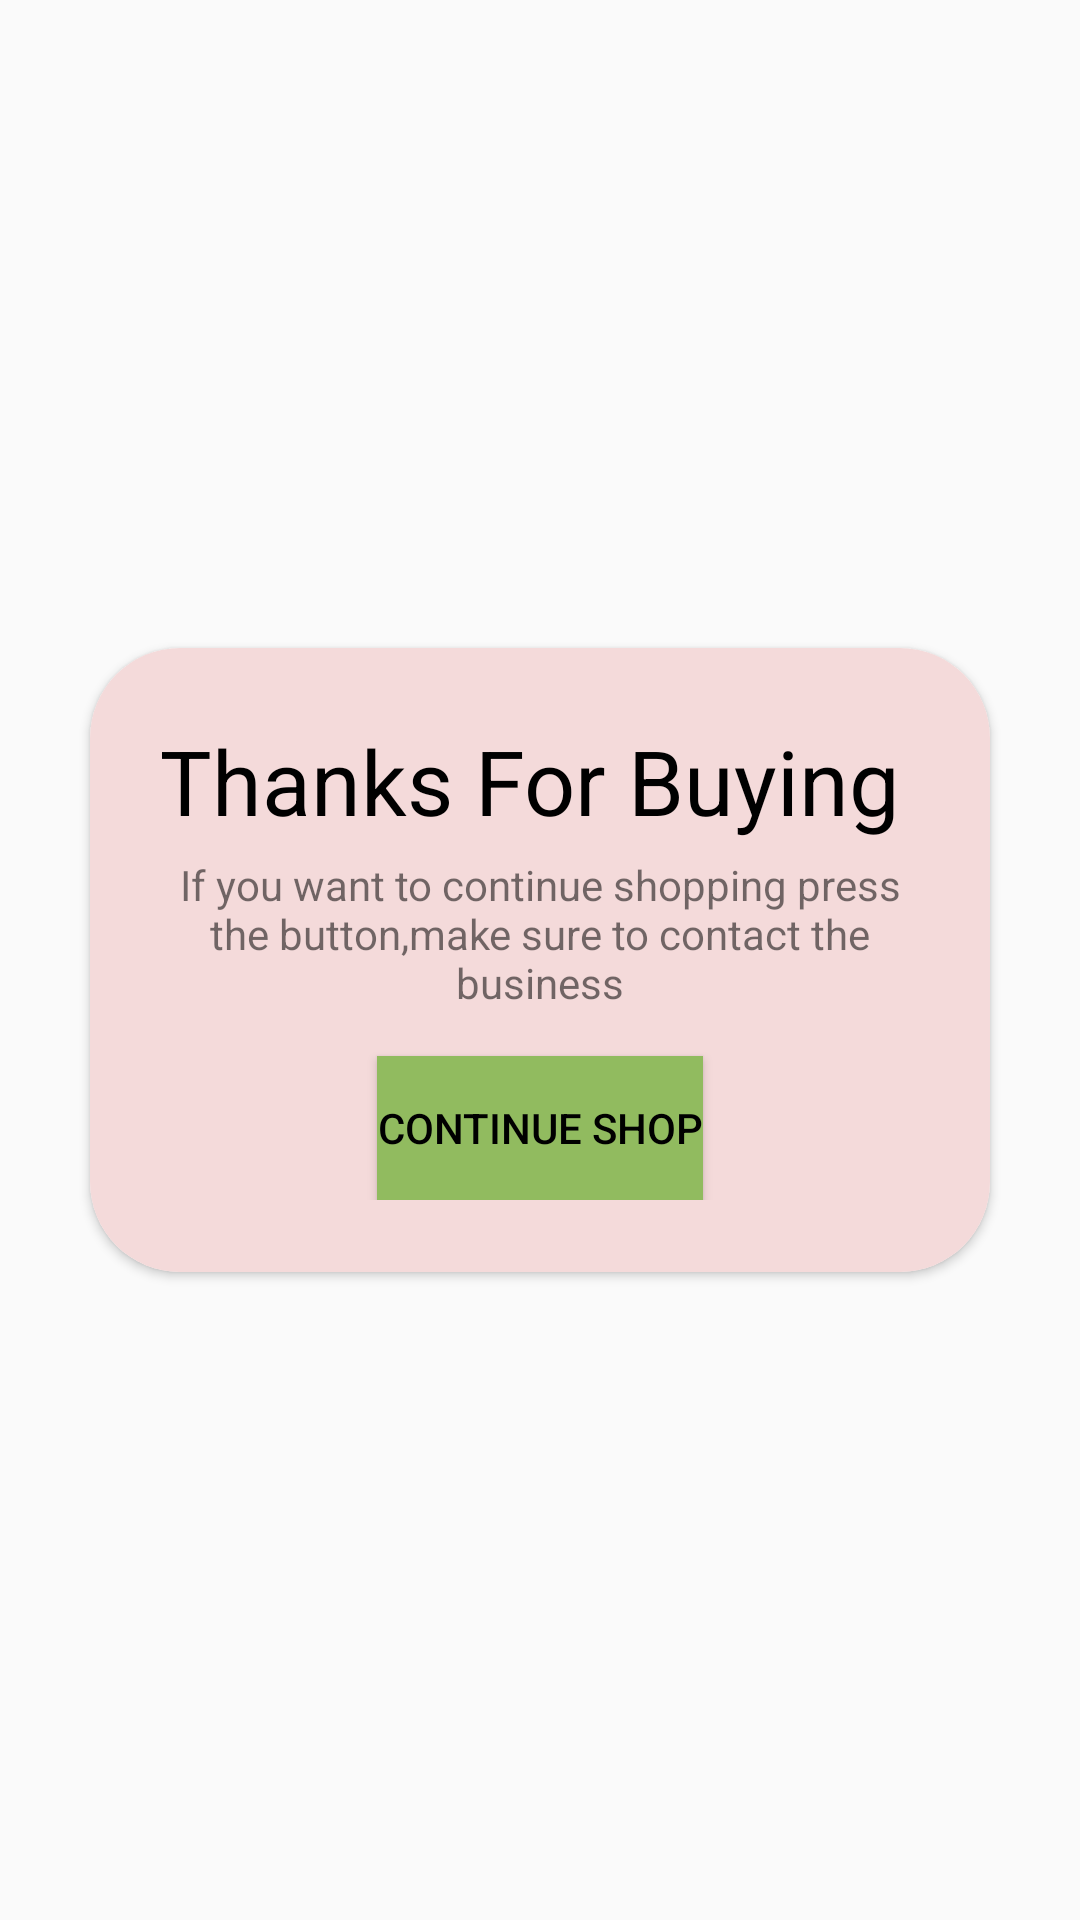

Here is an Android app screen rendered from its layout file. Give the layout XML and the strings, colors and styles it references.
<!-- AndroidManifest.xml: application theme Theme.NossenShniyami -->
<!-- res/layout/thnx4buy.xml -->
<?xml version="1.0" encoding="utf-8"?>
<LinearLayout xmlns:android="http://schemas.android.com/apk/res/android"
    android:layout_width="match_parent"
    android:layout_height="match_parent"
    xmlns:app="http://schemas.android.com/apk/res-auto"
    android:orientation="vertical"
    android:gravity="center"
    android:id="@+id/Terms">

    <androidx.cardview.widget.CardView
        android:layout_width="match_parent"
        android:layout_height="wrap_content"
        android:elevation="20dp"
        android:layout_margin="30dp"
        app:cardCornerRadius="30dp"
        >
        <LinearLayout
            android:layout_width="match_parent"
            android:layout_height="match_parent"
            android:orientation="vertical"
            android:background="#F4DADA"
            android:padding="24dp"
            >

            <TextView
                android:layout_width="match_parent"
                android:layout_height="wrap_content"
                android:text="Thanks For Buying "
                android:textColor="@color/black"

                android:textSize="30dp"
                android:layout_gravity="center"
                android:id="@+id/topPanel"
                android:gravity="center"
                >
            </TextView>
            <TextView
                android:layout_width="match_parent"
                android:layout_marginTop="5dp"

                android:layout_height="wrap_content"
                android:gravity="center"
                android:id="@+id/text_input_error"
                android:layout_marginBottom="15dp"
                android:text="If you want to continue shopping press the button,make sure to contact the business"
                >
            </TextView>

            <Button
                android:layout_width="wrap_content"
                android:layout_height="wrap_content"
                android:text="Continue shop"

                android:layout_gravity="center"
                android:id="@+id/done"
                android:background="#91BB5F"
                android:textColor="#000000"
                >
            </Button>
        </LinearLayout>
    </androidx.cardview.widget.CardView>
</LinearLayout>
<!-- resources referenced by this layout -->
<resources>
  <style name="Theme.NossenShniyami" parent="Base.Theme.NossenShniyami" />
  <style name="Base.Theme.NossenShniyami" parent="Theme.AppCompat.DayNight">
          
          
      </style>
  <!-- not gathered from this repository: default colours our renderer supplied (Android Studio template values) -->
  <color name="black">#FF000000</color>
</resources>
